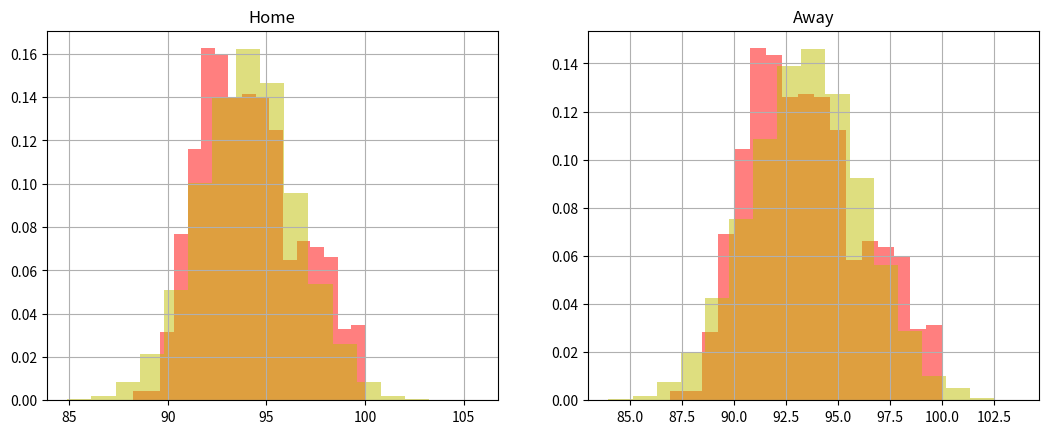

Write the Python code that produced this figure.
import numpy as np
import matplotlib.pyplot as plt


#2021 - 2005
scores = [115.4, 112.1, 115.2, 113.3, 115.2, 109.6, 113.9, 117.7, 113.8, 113.8, 113.1, 112.2, 113.0, 110.9, 112.7, 117.7, 112.6, 116.5, 112.6, 115.0, 112.1, 108.5, 111.5, 115.7, 111.3, 113.5, 110.7, 112.7, 110.7, 110.7, 110.3, 113.7, 109.7, 108.8, 109.3, 114.6, 109.2, 114.0, 109.0, 107.5, 109.0, 111.3, 108.6, 116.3, 108.3, 113.5, 107.7, 111.9, 107.7, 103.8, 106.5, 106.4, 106.2, 116.4, 104.8, 106.6, 104.2, 104.0, 103.7, 105.0]
scores += [117.7, 117.8, 117.7, 111.5, 116.5, 111.5, 116.4, 114.6, 116.3, 114.4, 115.7, 109.0, 115.0, 110.5, 114.6, 115.8, 114.0, 110.2, 113.8, 113.6, 113.7, 110.1, 113.5, 116.0, 113.5, 106.3, 113.3, 112.8, 112.7, 112.8, 112.2, 111.8, 112.1, 113.3, 111.9, 117.0, 111.3, 112.3, 110.9, 114.1, 110.7, 106.8, 109.6, 102.9, 108.8, 116.4, 108.5, 113.3, 107.5, 111.6, 106.6, 107.2, 106.4, 105.8, 105.0, 109.8, 104.0, 107.3, 103.8, 106.9]
scores += [117.8, 117.3,  117.0, 108.9,  116.4, 113.3,  116.0, 115.1,  115.8, 115.4,  114.6, 113.8,  114.4, 114.0,  114.1, 111.0,  113.6, 107.5,  113.3, 111.8,  113.3, 112.5,  112.8, 111.4,  112.8, 103.5,  112.3, 112.7,  111.8, 113.3,  111.6, 105.7,  111.5, 110.9,  111.5, 112.2,  110.5, 110.4,  110.2, 114.4,  110.1, 114.2,  109.8, 113.9,  109.0, 107.3,  107.3, 106.4,  107.2, 106.6,  106.9, 104.5,  106.8, 104.9,  106.3, 116.9,  105.8, 104.6,  102.9, 110.7]
scores += [112.8, 116.5,  111.5, 104.3,  111.2, 105.8,  111.1, 114.4,  110.0, 111.7,  109.7, 102.4,  109.1, 105.6,  109.0, 107.8,  108.8, 111.4,  108.2, 104.9,  108.1, 104.6,  107.4, 106.5,  106.6, 109.0,  106.6, 105.8,  106.1, 102.9,  105.6, 107.6,  105.2, 105.3,  104.5, 104.3,  103.9, 100.4,  103.9, 107.7,  103.8, 101.3,  103.5, 107.5,  103.4, 103.2,  103.4, 101.1,  103.4, 103.3,  102.9, 102.4,  102.4, 105.6,  102.3, 97.9,  99.3, 100.2,  98.8, 102.8]
scores += [112.8, 116.5, 111.5, 104.3, 111.2, 105.8, 111.1, 114.4, 110.0, 111.7, 109.7, 102.4, 109.1, 105.6, 109.0, 107.8, 108.8, 111.4, 108.2, 104.9, 108.1, 104.6, 107.4, 106.5, 106.6, 109.0, 106.6, 105.8, 106.1, 102.9, 105.6, 107.6, 105.2, 105.3, 104.5, 104.3, 103.9, 100.4, 103.9, 107.7, 103.8, 101.3, 103.5, 107.5, 103.4, 103.2, 103.4, 101.1, 103.4, 103.3, 102.9, 102.4, 102.4, 105.6, 102.3, 97.9, 99.3, 100.2, 98.8, 102.8]
scores += [116.5, 113.3,  114.4, 105.7,  111.7, 101.9,  111.4, 104.4,  109.0, 104.1,  107.8, 104.1,  107.7, 100.9,  107.6, 105.1,  107.5, 104.9,  106.5, 109.5,  105.8, 98.6,  105.8, 100.9,  105.6, 103.4,  105.6, 102.4,  105.3, 101.5,  104.9, 102.4,  104.6, 97.3,  104.3, 98.4,  104.3, 102.7,  103.3, 102.5,  103.2, 99.6,  102.9, 99.0,  102.8, 106.6,  102.4, 97.4,  102.4, 101.6,  101.3, 101.6,  101.1, 102.1,  100.4, 97.7,  100.2, 98.3,  97.9, 101.8]
scores += [113.3, 108.6, 109.5, 104.0, 106.6, 101.3, 105.7, 104.7, 105.1, 102.3, 104.9, 101.1, 104.4, 102.3, 104.1, 106.9, 104.1, 98.8, 103.4, 103.2, 102.7, 99.4, 102.5, 101.8, 102.4, 97.8, 102.4, 94.2, 102.1, 95.7, 101.9, 101.5, 101.8, 105.5, 101.6, 100.2, 101.6, 98.5, 101.5, 97.3, 100.9, 103.6, 100.9, 102.4, 99.6, 94.7, 99.0, 97.2, 98.6, 97.9, 98.4, 91.9, 98.3, 97.9, 97.7, 95.1, 97.4, 92.0, 97.3, 98.5]
scores += [108.6, 104.4, 106.9, 108.0, 105.5, 104.6, 104.7, 108.0, 104.0, 105.5, 103.6, 100.9, 103.2, 105.6, 102.4, 105.2, 102.4, 98.2, 102.3, 106.5, 101.8, 100.3, 101.5, 104.4, 101.3, 100.5, 101.1, 96.2, 100.2, 93.4, 99.4, 99.7, 98.8, 99.4, 98.5, 101.0, 98.5, 103.0, 97.9, 98.1, 97.9, 96.2, 97.8, 106.9, 97.3, 95.8, 97.2, 95.5, 95.7, 96.5, 95.1, 95.0, 94.7, 101.2, 94.2, 96.6, 92.0, 99.5, 91.9, 98.6]
scores += [108.0, 100.6, 108.0, 105.5, 106.9, 95.7, 106.5, 97.5, 105.6, 102.5, 105.5, 104.9, 105.2, 95.2, 104.6, 101.1, 104.4, 101.4, 104.4, 105.9, 103.0, 101.4, 101.4, 101.6, 101.0, 94.9, 100.9, 97.2, 100.5, 100.2, 100.3, 97.4, 99.7, 94.1, 99.5, 93.2, 99.4, 93.2, 98.6, 98.5, 98.2, 96.5, 98.1, 97.1, 96.6, 93.4, 96.5, 94.1, 96.2, 95.5, 96.2, 93.6, 95.8, 94.2, 95.5, 98.2, 95.0, 98.0, 93.4, 93.0]
scores += [105.9, 103.4, 105.5, 98.1, 104.9, 102.6, 102.6, 103.4, 101.7, 98.2, 101.4, 96.8, 101.4, 97.8, 101.1, 95.6, 100.6, 96.6, 100.2, 98.8, 98.5, 96.8, 98.2, 99.0, 98.0, 98.9, 97.5, 97.2, 97.4, 95.4, 97.2, 90.7, 97.1, 93.1, 96.5, 93.0, 95.7, 97.9, 95.5, 91.3, 95.2, 98.4, 94.9, 90.9, 94.2, 96.7, 94.1, 93.4, 94.1, 89.6, 93.6, 94.6, 93.4, 87.0, 93.2, 93.6, 93.2, 92.3, 93.0, 95.3]
scores += [103.4, 106.9, 103.4, 103.0, 102.6, 104.4, 99.0, 91.9, 98.9, 99.4, 98.8, 99.4, 98.4, 105.0, 98.1, 105.9, 97.9, 101.1, 97.9, 100.2, 97.8, 103.4, 97.2, 95.7, 96.8, 100.6, 96.8, 105.8, 96.7, 99.2, 96.6, 98.6, 95.6, 99.8, 95.4, 93.9, 95.3, 97.6, 94.6, 99.8, 93.6, 97.3, 93.4, 98.5, 93.1, 94.2, 93.0, 95.5, 92.3, 98.3, 91.3, 96.3, 90.9, 97.0, 90.7, 99.1, 89.6, 94.5, 87.0, 93.3]
scores += [106.9, 106.6, 105.9, 102.4, 105.8, 102.1, 105.0, 109.7, 104.4, 101.0, 103.4, 108.8, 103.0, 100.8, 101.1, 98.2, 100.6, 101.6, 100.2, 96.0, 99.8, 101.4, 99.8, 102.5, 99.4, 104.5, 99.4, 100.0, 99.2, 100.8, 99.1, 104.1, 98.6, 95.7, 98.5, 101.9, 98.3, 97.7, 97.6, 97.4, 97.3, 96.2, 97.0, 94.0, 96.3, 98.0, 95.7, 97.8, 95.5, 101.9, 94.5, 100.2, 94.2, 92.4, 93.9, 100.2, 93.3, 94.8, 91.9, 97.1]
scores += [109.7, 109.4, 108.8, 108.6, 106.6, 104.9, 104.5, 103.2, 104.1, 99.0, 102.5, 93.9, 102.4, 97.5, 102.1, 105.2, 101.9, 99.9, 101.9, 100.1, 101.6, 105.9, 101.4, 101.7, 101.0, 97.0, 100.8, 96.7, 100.8, 105.1, 100.2, 95.1, 100.2, 96.5, 100.0, 100.6, 98.2, 97.8, 98.0, 101.1, 97.8, 98.6, 97.7, 96.8, 97.4, 102.7, 97.1, 99.3, 96.2, 96.1, 96.0, 97.5, 95.7, 95.1, 94.8, 93.6, 94.0, 93.5, 92.4, 98.1]
scores += [109.4, 109.5, 108.6, 111.0, 105.9, 107.3, 105.2, 96.9, 105.1, 104.0, 104.9, 110.2, 103.2, 105.3, 102.7, 97.3, 101.7, 100.0, 101.1, 99.0, 100.6, 102.5, 100.1, 103.7, 99.9, 95.5, 99.3, 97.0, 99.0, 100.1, 98.6, 95.4, 98.1, 95.8, 97.8, 95.6, 97.5, 91.4, 97.5, 96.1, 97.0, 97.5, 96.8, 95.9, 96.7, 95.1, 96.5, 97.3, 96.1, 98.4, 95.1, 100.3, 95.1, 93.8, 93.9, 100.7, 93.6, 97.1, 93.5, 96.4]
scores += [111.0, 106.6, 110.2, 104.4, 109.5, 109.5, 107.3, 103.0, 105.3, 100.9, 104.0, 95.6, 103.7, 94.5, 102.5, 101.3, 100.7, 101.6, 100.3, 95.5, 100.1, 98.9, 100.0, 99.9, 99.0, 95.8, 98.4, 103.7, 97.5, 99.1, 97.3, 93.7, 97.3, 98.1, 97.1, 96.9, 97.0, 99.7, 96.9, 97.5, 96.4, 95.2, 96.1, 96.2, 95.9, 94.9, 95.8, 96.6, 95.6, 96.1, 95.5, 95.2, 95.4, 94.1, 95.1, 98.0, 93.8, 95.6, 91.4, 94.3]
scores += [109.5, 108.1, 106.6, 98.5, 104.4, 99.6, 103.7, 101.7, 103.0, 99.5, 101.6, 91.8, 101.3, 98.8, 100.9, 92.4, 99.9, 99.3, 99.7, 97.8, 99.1, 102.6, 98.9, 101.0, 98.1, 97.8, 98.0, 96.6, 97.5, 95.6, 96.9, 96.9, 96.6, 93.8, 96.2, 90.1, 96.1, 91.7, 95.8, 98.0, 95.6, 98.3, 95.6, 93.6, 95.5, 92.8, 95.2, 95.9, 95.2, 96.6, 94.9, 99.4, 94.5, 94.9, 94.3, 99.1, 94.1, 88.8, 93.7, 97.2]
scores = np.array(scores)

scoresAway = (100-50)*(scores/max(scores)) + 50
scoresHome = (100-55)*(scores/max(scores)) + 55

def plotHist(scores,ax=None,name=""):
  if ax==None:
    ax = plt.gca()

  std = np.std(scores)
  mean = np.mean(scores)

  x = mean + std * np.random.randn(10000)
  n, bins, patches = ax.hist(scores,"auto",density=True,facecolor='r',alpha=0.5)
  n2, bins2, patches2 = ax.hist(x, len(bins)-1, density=True, facecolor='y', alpha=0.5)
  ax.set_title(name)
  ax.grid(True)
  print(name)
  print("std:",std)
  print("mean:",mean)
  print("")


fig, axes = plt.subplots(1,2,figsize=(6.4*2, 4.8))

plotHist(scoresHome,ax=axes[0],name="Home")
plotHist(scoresAway,ax=axes[1],name="Away")
plt.show()